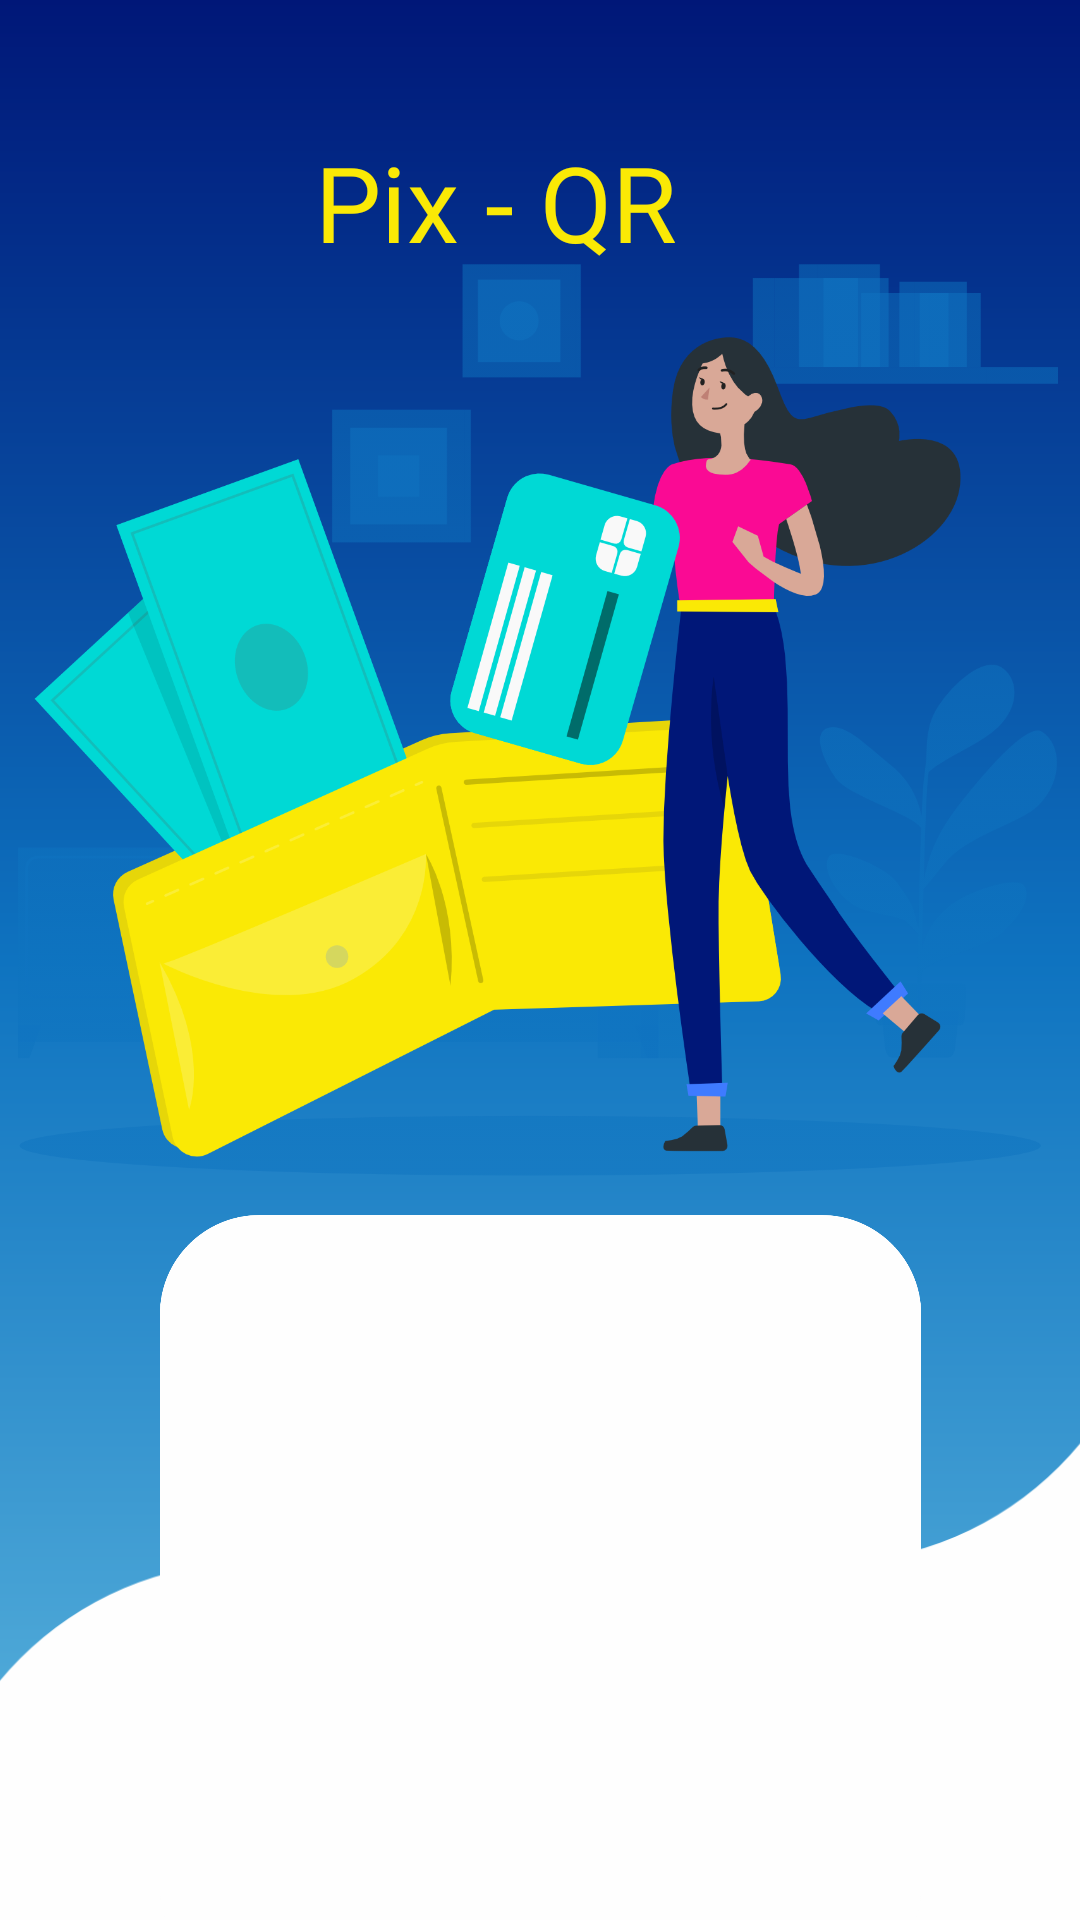

Write the Android layout XML for this screen, with the resource values it uses.
<!-- AndroidManifest.xml: application theme Base.Theme.Projeto -->
<!-- res/layout/activity_gerador_qr.xml -->
<?xml version="1.0" encoding="utf-8"?>
<androidx.constraintlayout.widget.ConstraintLayout xmlns:android="http://schemas.android.com/apk/res/android"
    xmlns:app="http://schemas.android.com/apk/res-auto"
    xmlns:tools="http://schemas.android.com/tools"
    android:id="@+id/qrCode"
    android:layout_width="match_parent"
    android:layout_height="match_parent"
    android:background="@drawable/new_background"
    android:descendantFocusability="beforeDescendants"
    android:orientation="vertical"
    tools:context=".activity.activitys.GeradorQRActivity">


    <TextView
        android:id="@+id/qr"
        android:layout_width="169dp"
        android:layout_height="45dp"
        android:layout_marginTop="44dp"
        android:elevation="3sp"
        android:fontFamily="@font/bebas_neue"
        android:text="Pix - QR Code"
        android:textAlignment="gravity"
        android:textColor="@color/amarelo"
        android:textSize="35sp"
        app:layout_constraintEnd_toEndOf="parent"
        app:layout_constraintHorizontal_bias="0.549"
        app:layout_constraintStart_toStartOf="parent"
        app:layout_constraintTop_toTopOf="parent" />

    <ImageView
        android:id="@+id/ivQRCode"
        android:layout_width="wrap_content"
        android:layout_height="wrap_content"
        android:elevation="3sp"
        app:layout_constraintBottom_toBottomOf="@+id/imageView13"
        app:layout_constraintEnd_toEndOf="@+id/imageView13"
        app:layout_constraintStart_toStartOf="@+id/imageView13"
        app:layout_constraintTop_toTopOf="@+id/imageView13"
        tools:srcCompat="@tools:sample/avatars" />

    <ImageView
        android:id="@+id/imageView9"
        android:layout_width="644dp"
        android:layout_height="679dp"
        android:layout_marginTop="412dp"
        app:layout_constraintEnd_toEndOf="parent"
        app:layout_constraintHorizontal_bias="0.502"
        app:layout_constraintStart_toStartOf="parent"
        app:layout_constraintTop_toTopOf="parent"
        app:srcCompat="@drawable/objeto10" />

    <EditText
        android:id="@+id/editText_qrcode"
        android:layout_width="278dp"
        android:layout_height="51dp"
        android:layout_marginTop="128dp"
        android:background="@drawable/background_texto1"
        android:elevation="3sp"
        android:hint="Informe a palavra para codificação"
        android:inputType="textPersonName"
        android:padding="10dp"
        android:textColor="@color/azulAnil"
        android:textColorHint="@color/azulAnil"
        app:layout_constraintBottom_toTopOf="@+id/buttonPdf"
        app:layout_constraintEnd_toEndOf="parent"
        app:layout_constraintHorizontal_bias="0.496"
        app:layout_constraintStart_toStartOf="parent"
        app:layout_constraintTop_toTopOf="parent"
        app:layout_constraintVertical_bias="0.954" />

    <Button
        android:id="@+id/buttonPdf"
        android:layout_width="114dp"
        android:layout_height="50dp"
        android:layout_marginTop="776dp"
        android:background="@drawable/background_botao1"
        android:text="QR Code"
        android:textColor="@color/white"
        app:layout_constraintEnd_toEndOf="parent"
        app:layout_constraintHorizontal_bias="0.498"
        app:layout_constraintStart_toStartOf="parent"
        app:layout_constraintTop_toTopOf="parent" />

    <ImageView
        android:id="@+id/imageView11"
        android:layout_width="370dp"
        android:layout_height="304dp"
        android:layout_marginTop="88dp"
        app:layout_constraintEnd_toEndOf="parent"
        app:layout_constraintHorizontal_bias="0.609"
        app:layout_constraintStart_toStartOf="parent"
        app:layout_constraintTop_toTopOf="parent"
        app:srcCompat="@drawable/img_qrcode" />

    <ImageView
        android:id="@+id/imageView13"
        android:layout_width="257dp"
        android:layout_height="257dp"
        android:layout_marginTop="316dp"
        app:layout_constraintEnd_toEndOf="parent"
        app:layout_constraintStart_toStartOf="parent"
        app:layout_constraintTop_toBottomOf="@+id/qr"
        app:srcCompat="@drawable/objeto3" />

</androidx.constraintlayout.widget.ConstraintLayout>
<!-- resources referenced by this layout -->
<resources>
  <color name="amarelo">#FAE905</color>
  <color name="azulAnil">#0E73C0</color>
  <color name="white">#FFFFFF</color>
  <!-- drawable background_botao1 (drawable) -->
  <?xml version="1.0" encoding="utf-8"?>
  <shape xmlns:android="http://schemas.android.com/apk/res/android"
      android:shape="rectangle">
      <solid android:color="@color/azulAnil"/>
      <corners android:radius="10dp"/>
      <stroke android:width="1dp" android:color="#c9dbe9"/>
  
  </shape>
  <!-- drawable background_texto1 (drawable) -->
  <?xml version="1.0" encoding="utf-8"?>
  <shape xmlns:android="http://schemas.android.com/apk/res/android"
      android:shape="rectangle">
      <solid android:color="#2262B9DF"/>
      <corners android:radius="5dp"/>
  
  </shape>
  <!-- drawable img_qrcode: png bitmap (drawable, 220564 bytes) -->
  <!-- drawable new_background (drawable) -->
  <?xml version="1.0" encoding="utf-8"?>
  <shape xmlns:android="http://schemas.android.com/apk/res/android"
      android:shape="rectangle">
      <gradient
          android:angle="90"
          android:centerColor="#0E73C0"
          android:endColor="#001778"
          android:startColor="#62B9DF">
  
      </gradient>
  </shape>
  <!-- drawable objeto10: png bitmap (drawable, 32782 bytes) -->
  <!-- drawable objeto3: png bitmap (drawable, 37498 bytes) -->
  <style name="Base.Theme.Projeto" parent="Theme.AppCompat.DayNight.NoActionBar">
          
          <item name="colorPrimaryDark">@color/azulMarinho</item>
          <item name="colorPrimary">@color/azulEscuro</item>
      </style>
  <color name="azulMarinho">#001778</color>
  <color name="azulEscuro">#141526</color>
</resources>
